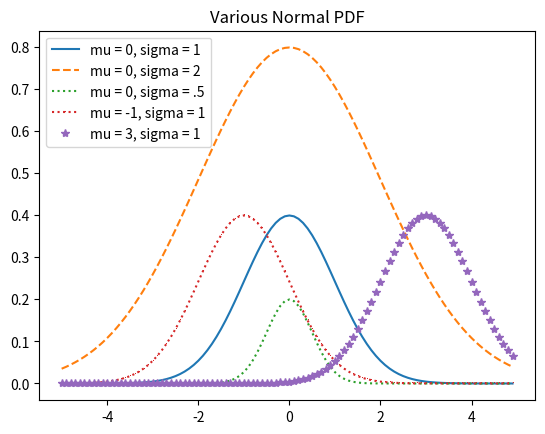

Write Python code to recreate this figure.
import math

import matplotlib.pyplot as plt

SQRT_TWO_PI = math.sqrt((math.pi) * 2)

def normal_pdf(x: float, mu: float = 0, sigma: float = 1) -> float:          # here PDF refers to Probability Density Function.
    
    return (math.exp(-(x - mu) ** 2 / 2 / sigma ** 2) / (SQRT_TWO_PI / sigma))



xs = [x / 10 for x in range(-50, 50)]


plt.plot(xs,[normal_pdf(x, sigma = 1) for x in xs],'-', label = 'mu = 0, sigma = 1')

plt.plot(xs,[normal_pdf(x, sigma = 2) for x in xs],'--', label = 'mu = 0, sigma = 2')

plt.plot(xs,[normal_pdf(x, sigma = .5) for x in xs],':', label = 'mu = 0, sigma = .5')

plt.plot(xs,[normal_pdf(x, mu = -1) for x in xs],':,', label = 'mu = -1, sigma = 1')

plt.plot(xs,[normal_pdf(x, mu = 3) for x in xs],'*', label = 'mu = 3, sigma = 1')


plt.legend()

plt.title("Various Normal PDF")

plt.show()